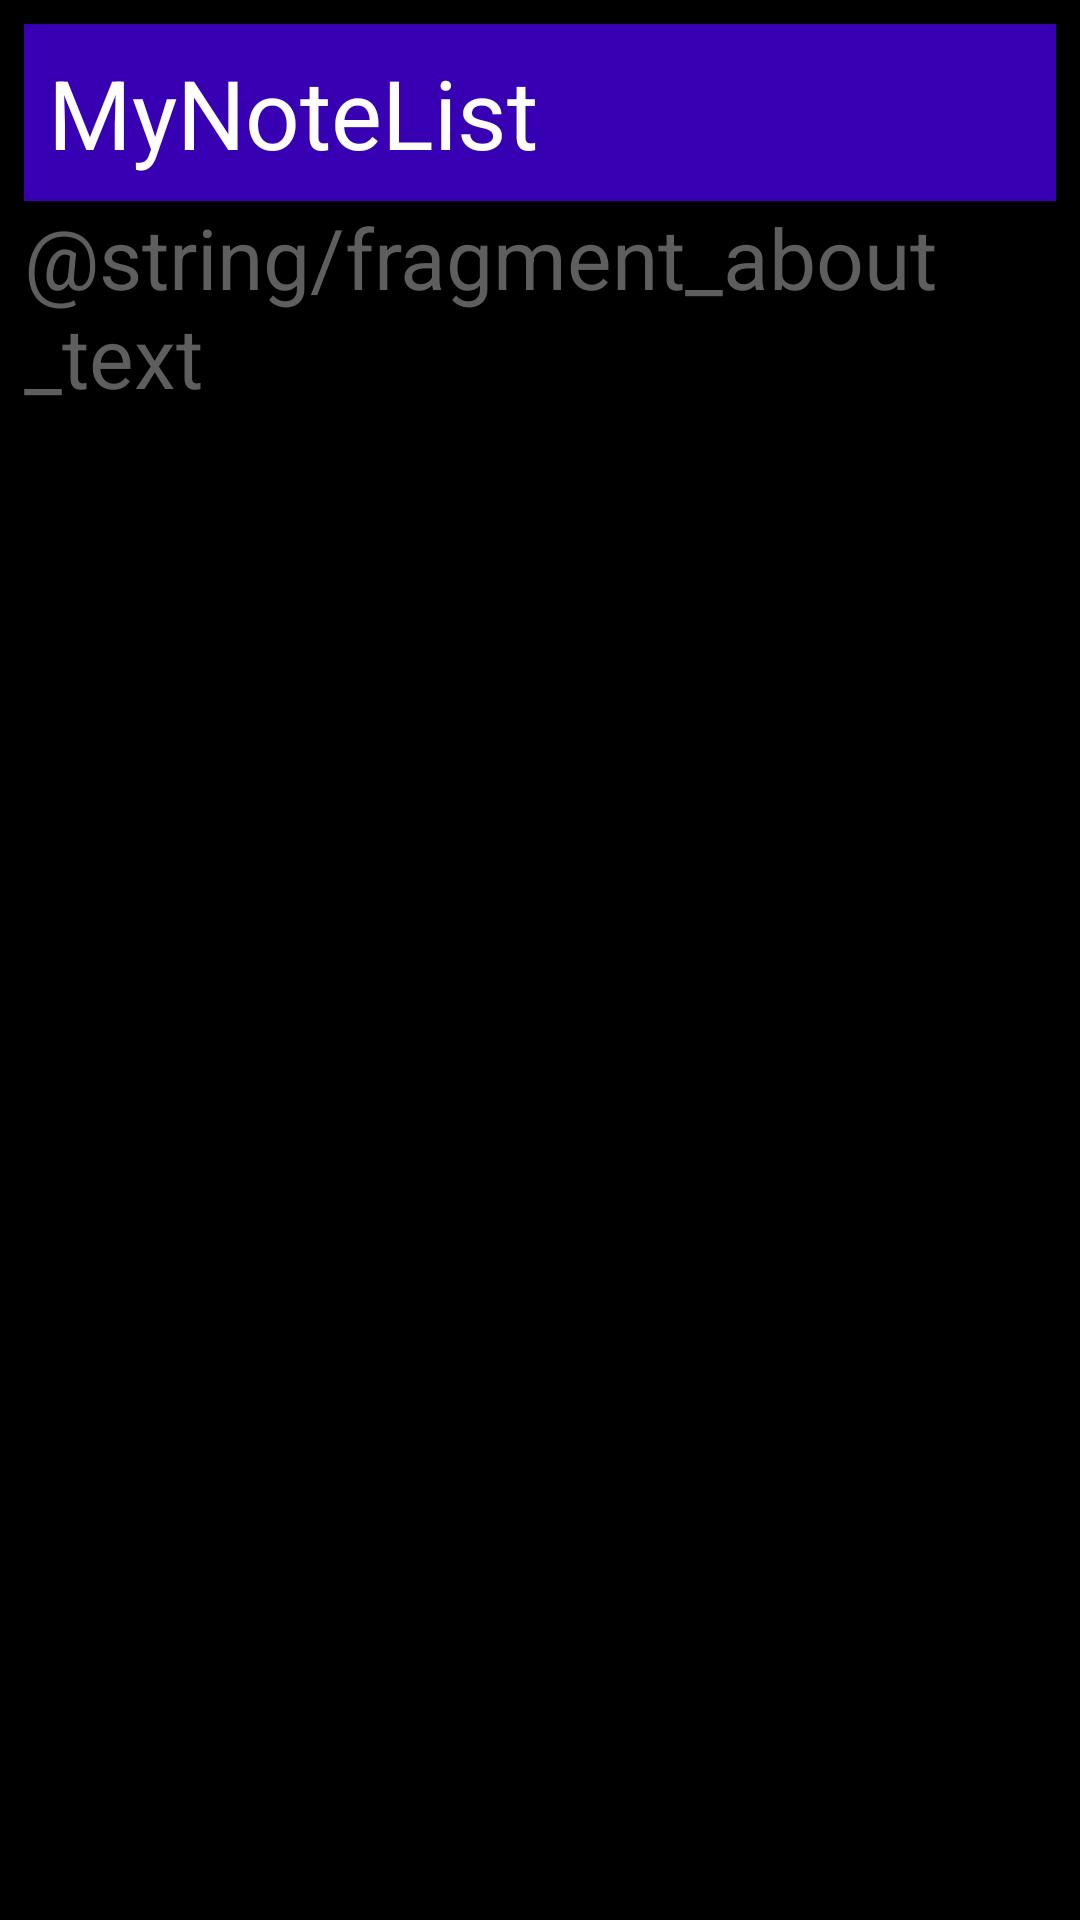

Write the Android layout XML for this screen, with the resource values it uses.
<!-- AndroidManifest.xml: application theme Theme.MyNoteList -->
<!-- res/layout/about_fragment.xml -->
<?xml version="1.0" encoding="utf-8"?>
<LinearLayout xmlns:android="http://schemas.android.com/apk/res/android"
    android:layout_width="match_parent"
    android:layout_height="match_parent"
    android:orientation="vertical"
    android:background="@color/default_background_color">

    <TextView
        android:layout_width="match_parent"
        android:layout_height="wrap_content"
        android:text="@string/app_name"
        style="@style/TitleNote"/>

    <TextView
        android:layout_width="match_parent"
        android:layout_height="wrap_content"
        android:text="@string/fragment_about_text"

        android:textSize="@dimen/text_note_text_size"
        android:textColor="@color/text_note_text_color"
        android:paddingHorizontal="@dimen/default_margin"/>

</LinearLayout>
<!-- resources referenced by this layout -->
<resources>
  <color name="default_background_color">#FF000000</color>
  <color name="text_note_text_color">#5E5E5E</color>
  <dimen name="default_margin">8dp</dimen>
  <dimen name="text_note_text_size">28sp</dimen>
  <string name="app_name">MyNoteList</string>
  <style name="TitleNote" parent="BasicView">
          <item name="android:textColor">@color/title_note_text_color</item>
          <item name="android:textSize">32sp</item>
          <item name="android:background">@color/view_background_color</item>
      </style>
  <style name="Theme.MyNoteList" parent="Theme.MaterialComponents.DayNight.DarkActionBar"> //here we broke menu
          
          <item name="colorPrimary">@color/purple_500</item>
          <item name="colorPrimaryVariant">@color/view_background_color</item>
          <item name="colorOnPrimary">@color/title_note_text_color</item>
          
          <item name="colorSecondary">@color/teal_200</item>
          <item name="colorSecondaryVariant">@color/teal_700</item>
          <item name="colorOnSecondary">@color/default_background_color</item>
          
          <item name="android:statusBarColor" tools:targetApi="l">?attr/colorPrimaryVariant</item>
          
      </style>
  <style name="BasicView">
          <item name="android:padding">8dp</item>
          <item name="android:layout_marginLeft">8dp</item>
          <item name="android:layout_marginRight">8dp</item>
          <item name="android:layout_marginTop">8dp</item>
      </style>
  <color name="title_note_text_color">#FFFFFFFF</color>
  <color name="view_background_color">#FF3700B3</color>
  <color name="purple_500">#FF6200EE</color>
  <color name="teal_200">#FF03DAC5</color>
  <color name="teal_700">#FF018786</color>
</resources>
